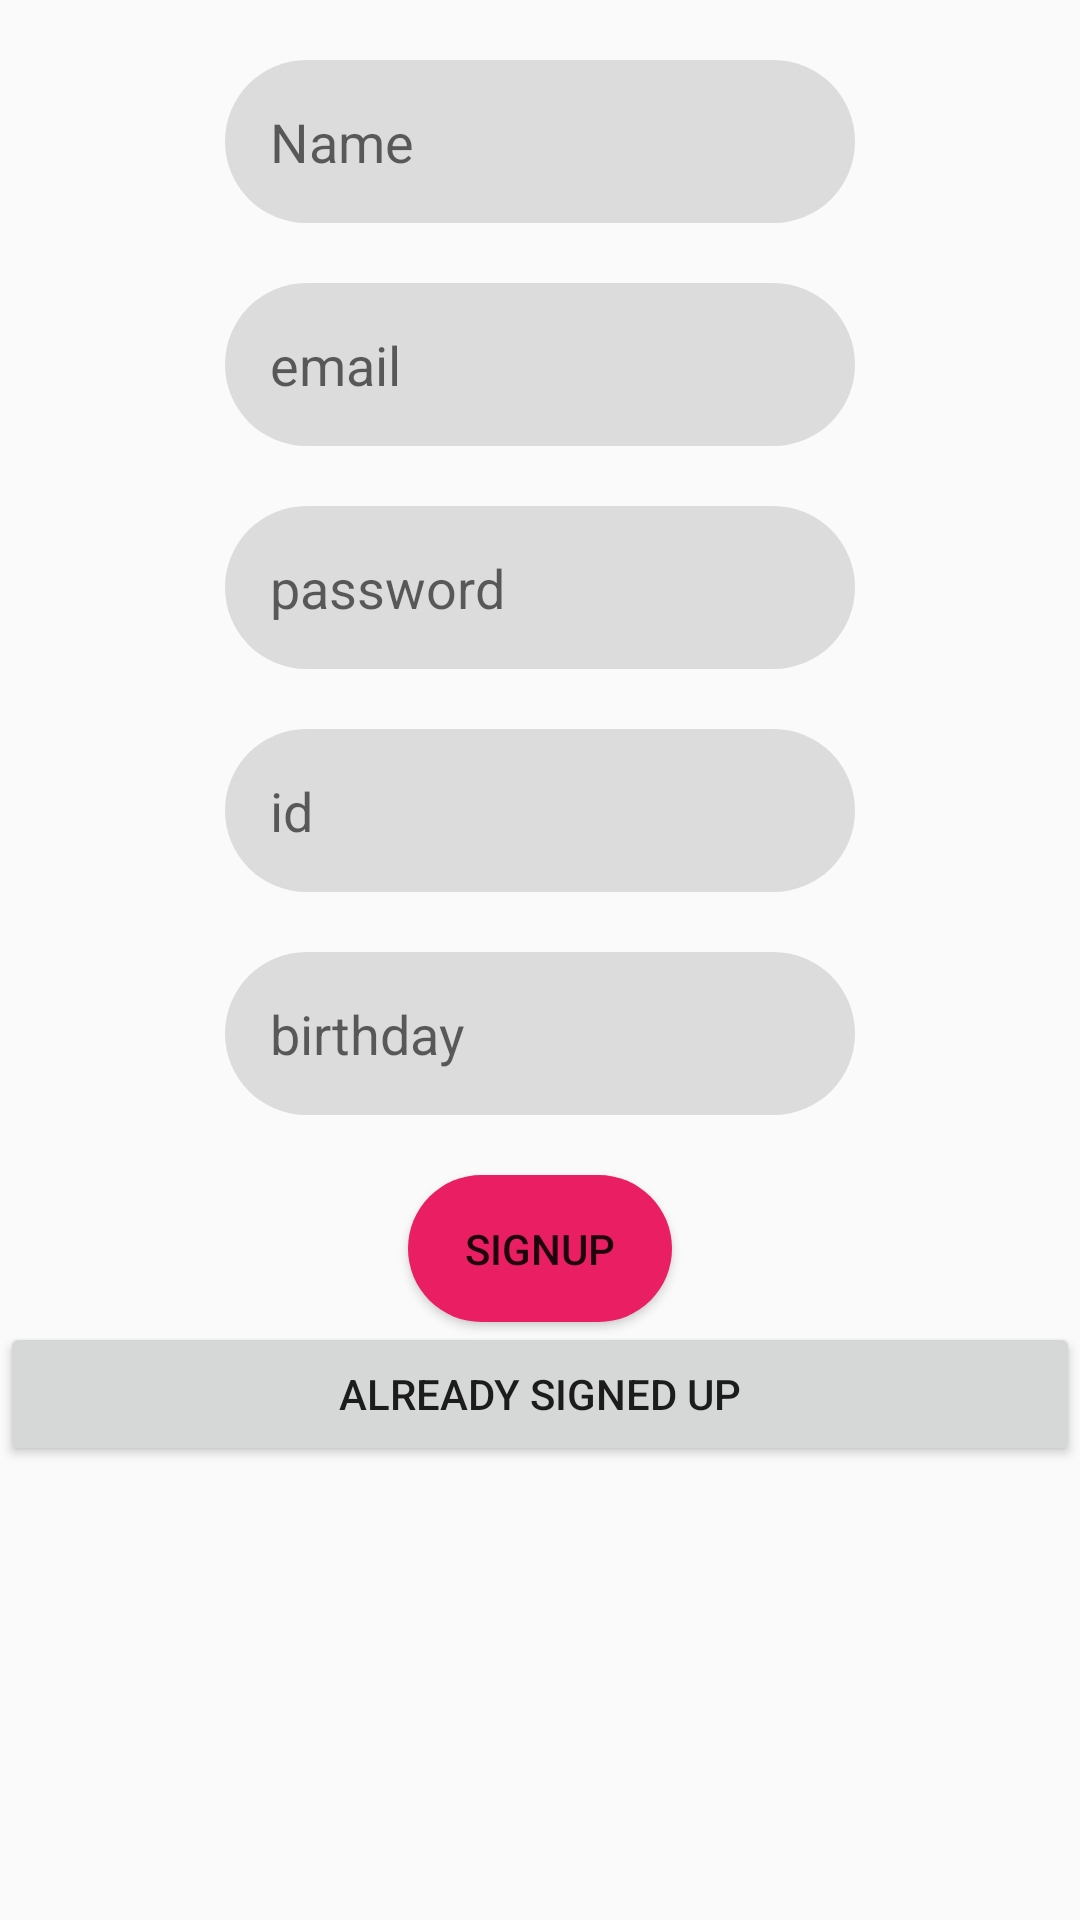

Produce the Android XML layout that renders to this screen, including the resource entries it uses.
<!-- AndroidManifest.xml: application theme AppTheme.NoActionBar -->
<!-- res/layout/activity_signup.xml -->
<?xml version="1.0" encoding="utf-8"?>
<LinearLayout xmlns:android="http://schemas.android.com/apk/res/android"
    xmlns:app="http://schemas.android.com/apk/res-auto"
    xmlns:tools="http://schemas.android.com/tools"
    android:layout_width="match_parent"
    android:layout_height="match_parent"
    tools:context=".signup"
    android:orientation="vertical"

>


    <EditText
        android:id="@+id/name"
        android:layout_width="wrap_content"
        android:layout_height="wrap_content"
        android:layout_gravity="center_horizontal|center_vertical"
        android:layout_marginTop="20dp"
        android:ems="10"
        android:hint="Name"
        android:background="@drawable/edittextstyle"
        android:inputType="textPersonName"
        app:layout_constraintBottom_toBottomOf="parent"
        app:layout_constraintEnd_toEndOf="parent"
        app:layout_constraintStart_toStartOf="parent"
        app:layout_constraintTop_toTopOf="parent"
        app:layout_constraintVertical_bias="0.103" />

    <EditText
        android:id="@+id/email"
        android:layout_width="wrap_content"
        android:layout_height="wrap_content"
        android:layout_gravity="center_horizontal|center_vertical"
        android:layout_marginTop="20dp"
        android:ems="10"
        android:hint="email"
        android:background="@drawable/edittextstyle"
        android:inputType="textPersonName"
        app:layout_constraintBottom_toBottomOf="parent"
        app:layout_constraintEnd_toEndOf="parent"
        app:layout_constraintStart_toStartOf="parent"
        app:layout_constraintTop_toTopOf="parent"
        app:layout_constraintVertical_bias="0.204" />

    <EditText
        android:id="@+id/password"
        android:layout_width="wrap_content"
        android:layout_height="wrap_content"
        android:layout_gravity="center_horizontal|center_vertical"
        android:layout_marginTop="20dp"
        android:ems="10"
        android:hint="password"
        android:background="@drawable/edittextstyle"
        android:inputType="textPersonName"
        app:layout_constraintBottom_toBottomOf="parent"
        app:layout_constraintEnd_toEndOf="parent"
        app:layout_constraintStart_toStartOf="parent"
        app:layout_constraintTop_toTopOf="parent"
        app:layout_constraintVertical_bias="0.303" />

    <EditText
        android:id="@+id/id"
        android:layout_width="wrap_content"
        android:layout_height="wrap_content"
        android:layout_gravity="center_horizontal|center_vertical"
        android:layout_marginTop="20dp"
        android:ems="10"
        android:hint="id"
        android:background="@drawable/edittextstyle"
        android:inputType="textPersonName"
        app:layout_constraintBottom_toBottomOf="parent"
        app:layout_constraintEnd_toEndOf="parent"
        app:layout_constraintStart_toStartOf="parent"
        app:layout_constraintTop_toTopOf="parent"
        app:layout_constraintVertical_bias="0.409" />

    <EditText
        android:id="@+id/birthday"
        android:layout_width="wrap_content"
        android:layout_height="wrap_content"
        android:layout_gravity="center_horizontal|center_vertical"
        android:layout_marginTop="20dp"
        android:ems="10"
        android:hint="birthday"
        android:background="@drawable/edittextstyle"
        android:inputType="textPersonName"
        app:layout_constraintBottom_toBottomOf="parent"
        app:layout_constraintEnd_toEndOf="parent"
        app:layout_constraintStart_toStartOf="parent"
        app:layout_constraintTop_toTopOf="parent"
        app:layout_constraintVertical_bias="0.551" />

    <Button
        android:id="@+id/signup"
        android:layout_width="wrap_content"
        android:layout_height="wrap_content"
        android:layout_gravity="center_horizontal|center_vertical"
        android:layout_marginTop="20dp"
        android:text="signup"
        android:background="@drawable/buttonstyle"
        app:layout_constraintBottom_toBottomOf="parent"
        app:layout_constraintEnd_toEndOf="parent"
        app:layout_constraintHorizontal_bias="0.439"
        app:layout_constraintStart_toStartOf="parent"
        app:layout_constraintTop_toTopOf="parent"
        app:layout_constraintVertical_bias="0.732" />

    <Button
        android:id="@+id/pass"
        android:layout_width="match_parent"
        android:layout_height="wrap_content"
        android:text="already signed up" />


</LinearLayout>
<!-- resources referenced by this layout -->
<resources>
  <!-- drawable buttonstyle (drawable-v24) -->
  <?xml version="1.0" encoding="utf-8"?>
  <shape xmlns:android="http://schemas.android.com/apk/res/android">
      <corners android:radius="50dp"></corners>
      <padding android:bottom="15dp"
          android:left="15dp"
          android:right="15dp"
          android:top="15dp"/>
      <solid android:color="@color/colorPrimary"/>
  
  </shape>
  <!-- drawable edittextstyle (drawable-v24) -->
  <?xml version="1.0" encoding="utf-8"?>
  <shape xmlns:android="http://schemas.android.com/apk/res/android">
      <corners android:radius="50dp"></corners>
      <padding android:bottom="15dp"
          android:left="15dp"
          android:right="15dp"
          android:top="15dp"/>
      <solid android:color="@color/colorAccent"/>
  
  </shape>
  <style name="AppTheme.NoActionBar">
          <item name="windowActionBar">false</item>
          <item name="windowNoTitle">true</item>
      </style>
  <color name="colorPrimary">#E91E63</color>
  <color name="colorAccent">#DCDCDC</color>
</resources>
